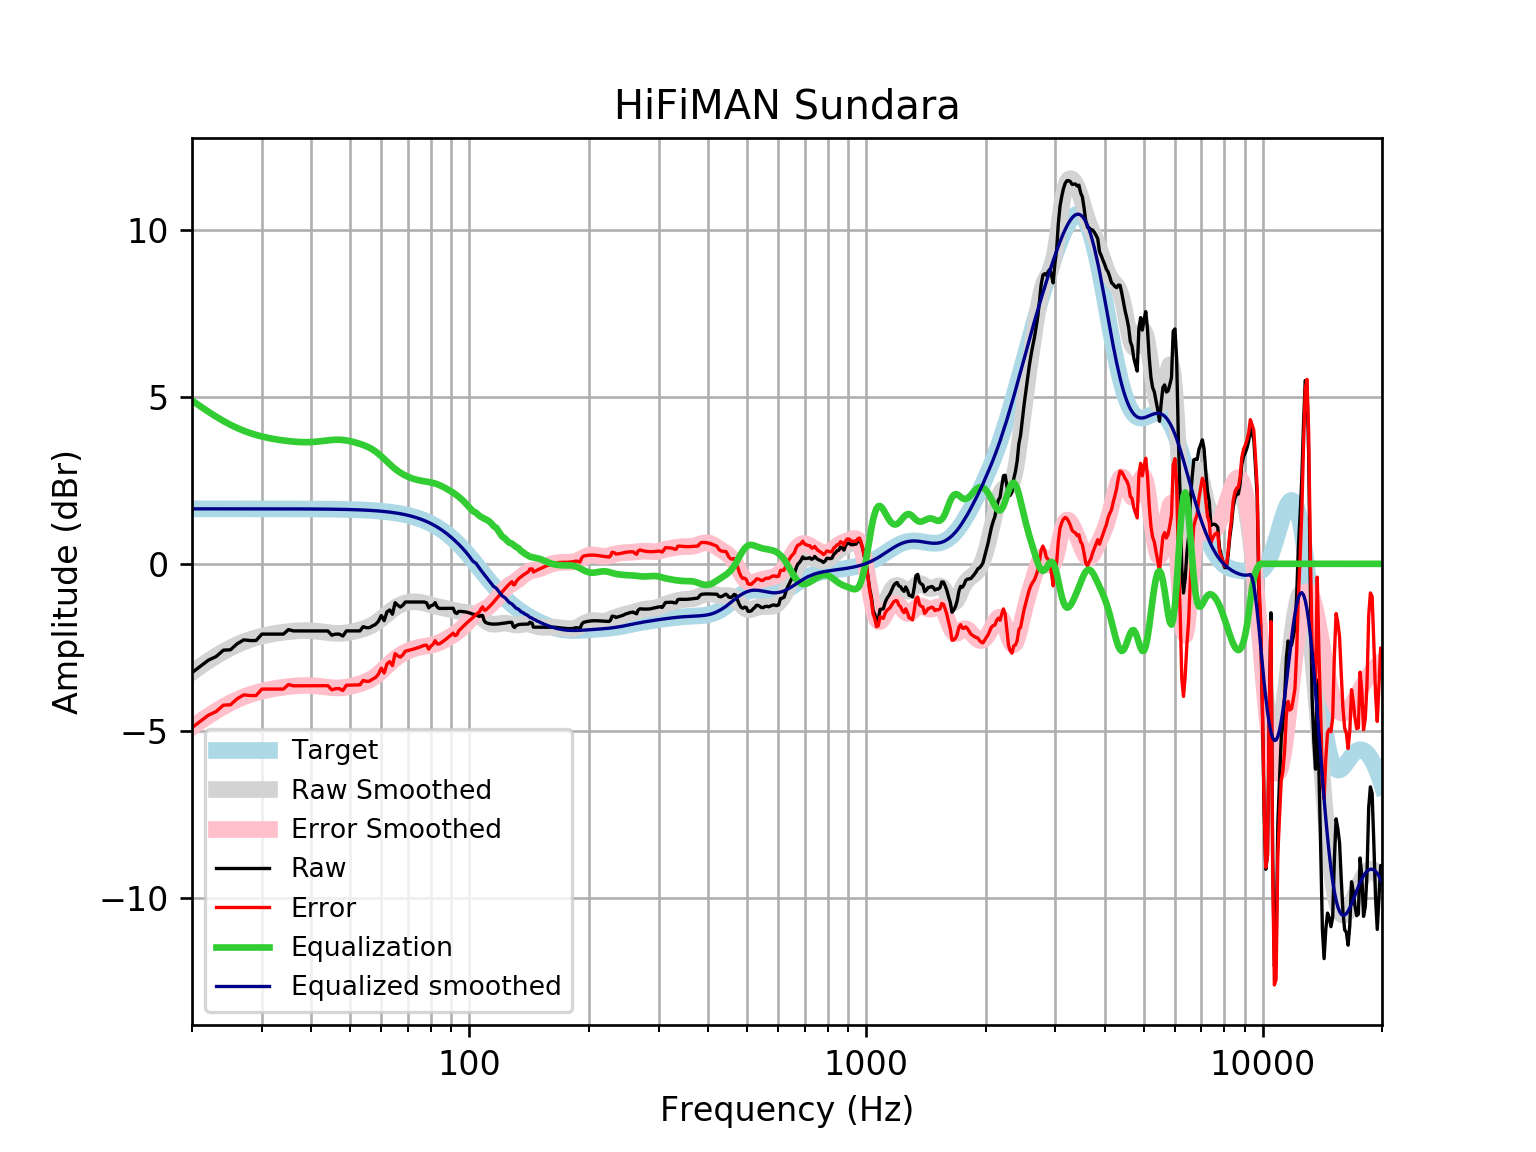

Values plotted in this chart, from the file beside it:
frequency, raw, error, smoothed, error_smoothed, equalization, equalized_raw, equalized_smoothed, target
20, -3.259, -4.907, -3.249, -4.897, 4.897, 1.637, 1.648, 1.648
21, -3.067, -4.715, -3.07, -4.718, 4.718, 1.651, 1.648, 1.648
22, -2.886, -4.534, -2.908, -4.556, 4.556, 1.669, 1.648, 1.648
23, -2.779, -4.426, -2.762, -4.409, 4.409, 1.631, 1.648, 1.648
24, -2.586, -4.234, -2.631, -4.279, 4.279, 1.693, 1.648, 1.648
25, -2.575, -4.223, -2.518, -4.166, 4.166, 1.591, 1.648, 1.648
26, -2.394, -4.042, -2.421, -4.069, 4.069, 1.675, 1.648, 1.648
27, -2.279, -3.926, -2.339, -3.987, 3.987, 1.708, 1.648, 1.648
28, -2.298, -3.945, -2.271, -3.918, 3.918, 1.621, 1.647, 1.647
29, -2.298, -3.945, -2.214, -3.862, 3.862, 1.564, 1.647, 1.647
30, -2.106, -3.753, -2.168, -3.815, 3.815, 1.71, 1.647, 1.647
31, -2.106, -3.753, -2.13, -3.777, 3.777, 1.671, 1.647, 1.647
32, -2.106, -3.752, -2.098, -3.744, 3.744, 1.639, 1.647, 1.647
33, -2.106, -3.752, -2.071, -3.718, 3.718, 1.612, 1.647, 1.647
34, -2.106, -3.752, -2.049, -3.695, 3.695, 1.59, 1.646, 1.646
35, -1.971, -3.617, -2.031, -3.677, 3.677, 1.706, 1.646, 1.646
36, -2.009, -3.655, -2.017, -3.662, 3.662, 1.653, 1.645, 1.645
37, -2.009, -3.654, -2.007, -3.652, 3.652, 1.642, 1.645, 1.645
38, -2.009, -3.654, -2.001, -3.646, 3.646, 1.636, 1.644, 1.644
39, -2.009, -3.653, -2.001, -3.644, 3.644, 1.635, 1.644, 1.644
40, -2.009, -3.652, -2.005, -3.648, 3.648, 1.639, 1.643, 1.643
41, -2.009, -3.651, -2.015, -3.657, 3.657, 1.647, 1.642, 1.642
42, -2.009, -3.65, -2.028, -3.67, 3.67, 1.66, 1.641, 1.641
43, -2.009, -3.649, -2.044, -3.684, 3.684, 1.675, 1.64, 1.64
44, -2.012, -3.65, -2.06, -3.699, 3.699, 1.687, 1.639, 1.639
45, -2.137, -3.774, -2.074, -3.711, 3.711, 1.574, 1.637, 1.637
46, -2.106, -3.741, -2.082, -3.718, 3.718, 1.612, 1.635, 1.635
47, -2.106, -3.739, -2.084, -3.717, 3.717, 1.612, 1.634, 1.633
48, -2.163, -3.795, -2.079, -3.71, 3.71, 1.547, 1.631, 1.631
49, -2.009, -3.638, -2.067, -3.695, 3.695, 1.686, 1.629, 1.629
50, -2.009, -3.636, -2.049, -3.675, 3.675, 1.666, 1.626, 1.626
51, -2.009, -3.633, -2.028, -3.651, 3.651, 1.642, 1.623, 1.623
52, -2.009, -3.629, -2.004, -3.624, 3.624, 1.614, 1.62, 1.62
53, -2.009, -3.625, -1.978, -3.594, 3.594, 1.585, 1.616, 1.616
54, -1.883, -3.495, -1.949, -3.561, 3.561, 1.678, 1.612, 1.612
55, -1.913, -3.52, -1.916, -3.523, 3.523, 1.61, 1.607, 1.607
56, -1.913, -3.515, -1.876, -3.479, 3.479, 1.565, 1.602, 1.602
57, -1.86, -3.456, -1.83, -3.426, 3.426, 1.567, 1.596, 1.596
58, -1.817, -3.407, -1.775, -3.366, 3.366, 1.549, 1.59, 1.59
59, -1.721, -3.304, -1.713, -3.297, 3.297, 1.576, 1.583, 1.583
60, -1.548, -3.124, -1.646, -3.222, 3.222, 1.674, 1.576, 1.576
61, -1.702, -3.269, -1.575, -3.143, 3.143, 1.441, 1.568, 1.568
62, -1.439, -2.998, -1.504, -3.063, 3.063, 1.624, 1.559, 1.559
63, -1.382, -2.932, -1.436, -2.985, 2.985, 1.602, 1.549, 1.549
64, -1.509, -3.048, -1.373, -2.911, 2.911, 1.402, 1.538, 1.538
65, -1.163, -2.69, -1.317, -2.844, 2.844, 1.681, 1.527, 1.527
66, -1.24, -2.755, -1.27, -2.784, 2.784, 1.544, 1.514, 1.514
67, -1.295, -2.796, -1.231, -2.732, 2.732, 1.437, 1.501, 1.501
68, -1.239, -2.725, -1.199, -2.685, 2.685, 1.447, 1.486, 1.486
69, -1.144, -2.615, -1.175, -2.645, 2.645, 1.501, 1.471, 1.471
70, -1.144, -2.598, -1.157, -2.61, 2.61, 1.466, 1.454, 1.454
71, -1.144, -2.58, -1.144, -2.58, 2.58, 1.436, 1.436, 1.436
72, -1.144, -2.56, -1.138, -2.554, 2.554, 1.41, 1.416, 1.416
73, -1.144, -2.539, -1.136, -2.532, 2.532, 1.388, 1.395, 1.395
74, -1.144, -2.517, -1.14, -2.513, 2.513, 1.369, 1.373, 1.373
75, -1.144, -2.493, -1.149, -2.498, 2.498, 1.354, 1.349, 1.349
76, -1.144, -2.468, -1.161, -2.485, 2.485, 1.341, 1.324, 1.324
77, -1.144, -2.441, -1.176, -2.474, 2.474, 1.33, 1.297, 1.297
78, -1.169, -2.438, -1.194, -2.463, 2.463, 1.294, 1.269, 1.269
79, -1.317, -2.556, -1.213, -2.452, 2.452, 1.135, 1.239, 1.239
... 553 more rows
